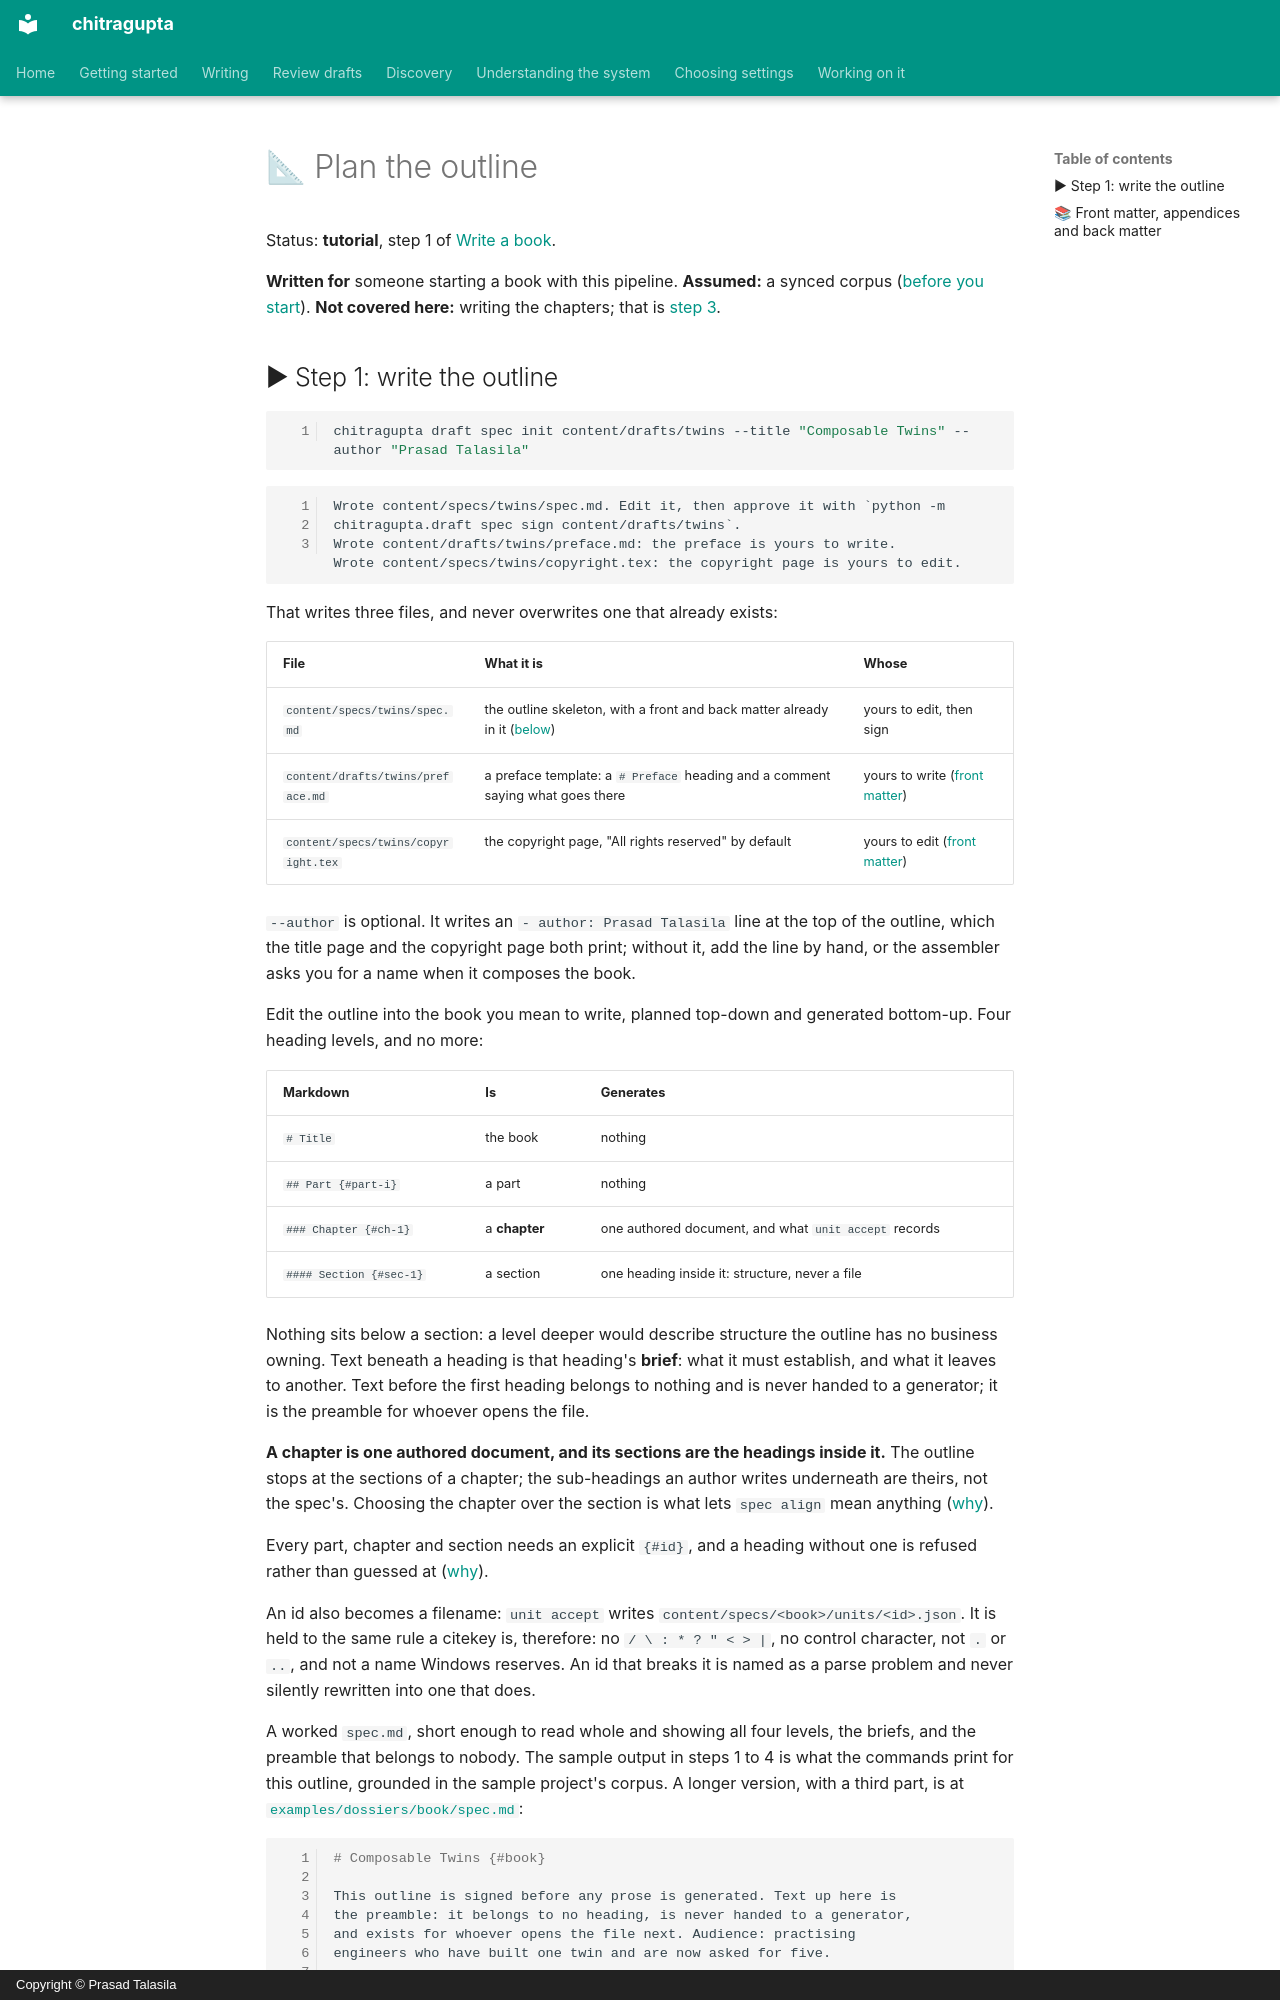

repository: prasadtalasila/chitragupta · page: book/OUTLINE.html · generator: mkdocs · copyright: Copyright © Prasad Talasila

# 📐 Plan the outline

Status: **tutorial**, step 1 of [Write a book](../WRITE-A-BOOK.md).

**Written for** someone starting a book with this pipeline. **Assumed:**
a synced corpus ([before you start](../WRITE-A-BOOK.md#-before-you-start)).
**Not covered here:** writing the chapters; that is
[step 3](CHAPTERS.md).
